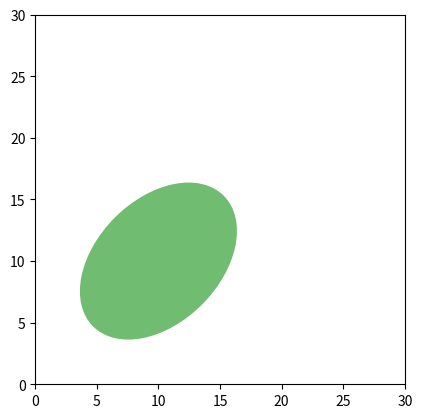

Write Python code to recreate this figure.
# -*- coding: utf-8 -*-
"""
Created on Wed Dec 20 09:27:45 2017

[redacted]
"""

# -*- coding: utf-8 -*-
"""
Created on Wed Dec 20 08:54:18 2017

[redacted]
"""

import matplotlib.pyplot as plt
import numpy as np
from matplotlib.patches import Ellipse

NUM = 250

#ells = [Ellipse(xy=np.random.rand(2) * 10,
#                width=np.random.rand(), height=np.random.rand(),
#                angle=np.random.rand() * 360)
#        for i in range(NUM)]

ells=[Ellipse(xy=[10,10],
                width=15, 
                height=10,
                angle=45)]

fig, ax = plt.subplots(subplot_kw={'aspect': 'equal'})
for e in ells:
    ax.add_artist(e)
    e.set_clip_box(ax.bbox)
#    e.set_alpha(np.random.rand()) #0 transparente, 1 opaco
    e.set_alpha(.75) #0 transparente, 1 opaco
#    e.set_facecolor(np.random.rand(3)) #RGB Color (rango entre 0 y 1)
    e.set_facecolor([0.25,0.65,0.25])

ax.set_xlim(0, 30)
ax.set_ylim(0, 30)

plt.show()
